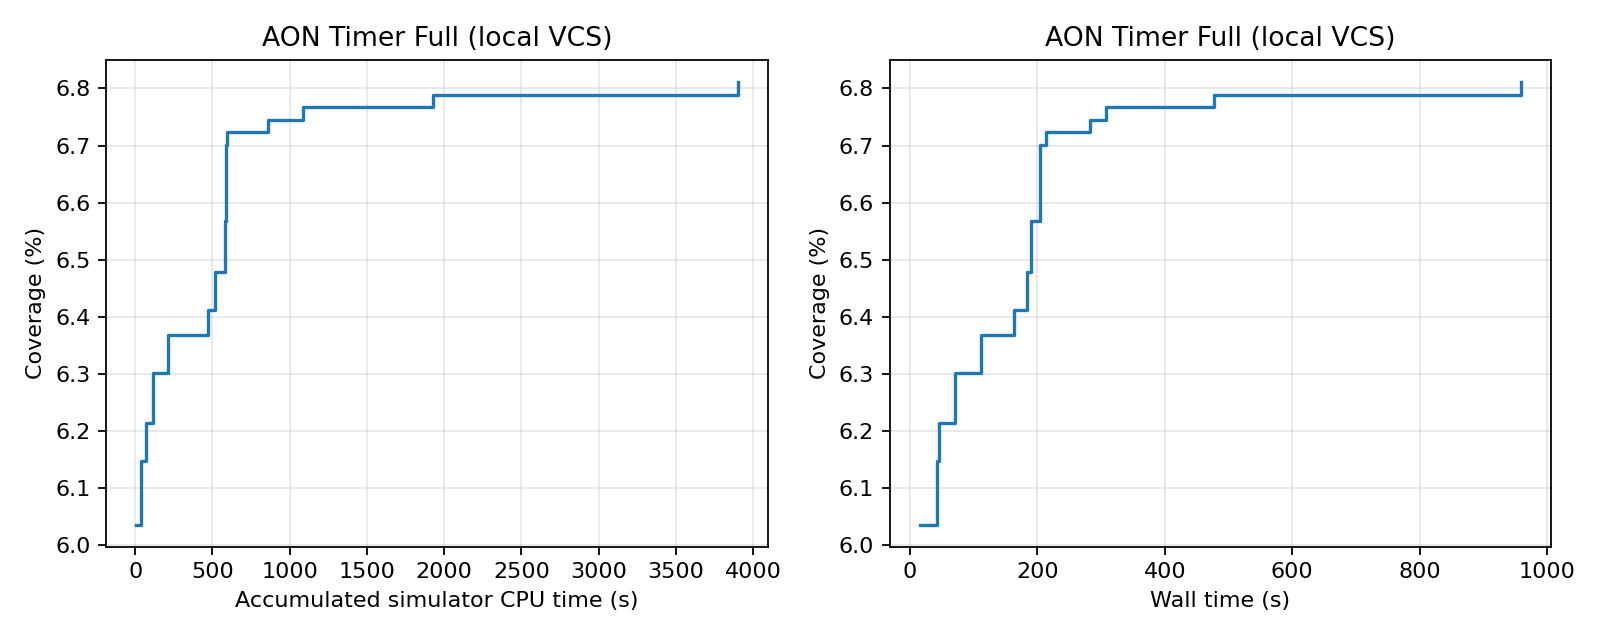

Source data for this figure (header and first rows):
feedback_order, run_id, accepted, accumulated_simulator_cpu_seconds, wall_seconds, covered_bins, coverage_percent, new_bins
1, 5, True, 6.88, 15.55, 272, 6.035, 39
2, 8, True, 35.88, 42.81, 277, 6.146, 5
3, 7, True, 69.5, 46.42, 280, 6.213, 3
4, 10, True, 113.7, 70.73, 284, 6.301, 4
5, 13, True, 115.7, 82.07, 284, 6.301, 0
6, 3, True, 214.2, 112.1, 287, 6.368, 3
7, 9, True, 321.5, 134.9, 287, 6.368, 0
8, 4, True, 472.1, 164, 289, 6.412, 2
9, 16, True, 513, 184.6, 292, 6.479, 3
10, 15, True, 581.9, 190.8, 296, 6.568, 4
11, 18, True, 584.1, 191.6, 296, 6.568, 0
12, 19, True, 585.2, 197.4, 296, 6.568, 0
13, 20, True, 586.4, 198.9, 296, 6.568, 0
14, 21, True, 587.5, 204.8, 302, 6.701, 6
15, 22, True, 589.8, 206.3, 302, 6.701, 0
16, 23, True, 592.6, 213.3, 303, 6.723, 1
17, 24, True, 611.2, 232.1, 303, 6.723, 0
18, 25, True, 627.5, 236.8, 303, 6.723, 0
19, 26, True, 628.7, 239.3, 303, 6.723, 0
20, 27, True, 630.6, 250.6, 303, 6.723, 0
21, 28, True, 631.8, 251.2, 303, 6.723, 0
22, 11, True, 836.4, 271.2, 303, 6.723, 0
23, 29, True, 861.3, 282.3, 304, 6.745, 1
24, 12, True, 1085, 308, 305, 6.767, 1
25, 17, True, 1218, 316.4, 305, 6.767, 0
26, 14, True, 1475, 354.2, 305, 6.767, 0
27, 6, True, 1926, 477.1, 306, 6.789, 1
28, 2, True, 2395, 494.2, 306, 6.789, 0
29, 0, True, 2998, 662.8, 306, 6.789, 0
30, 1, True, 3902, 959.4, 307, 6.812, 1
